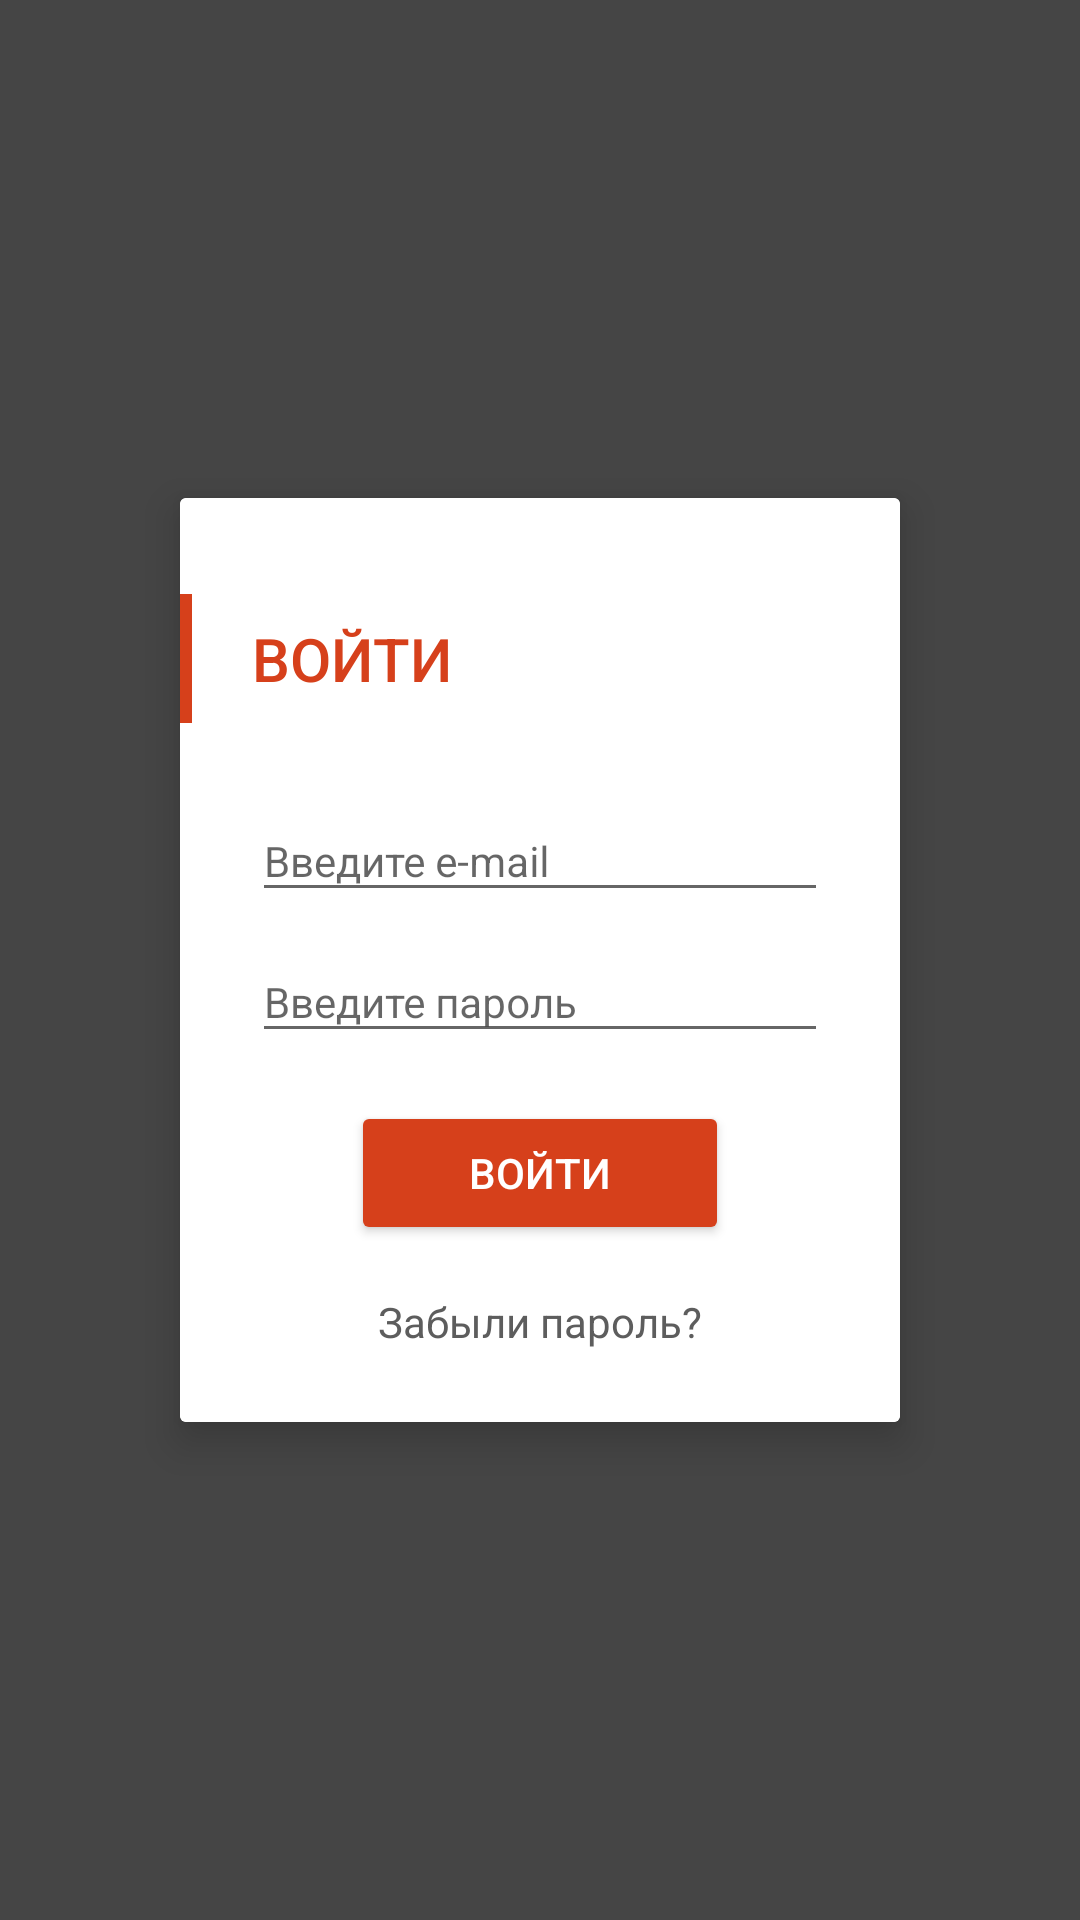

Produce the Android XML layout that renders to this screen, including the resource entries it uses.
<!-- AndroidManifest.xml: application theme AppTheme -->
<!-- res/layout/activity_auth.xml -->
<?xml version="1.0" encoding="utf-8"?>
<android.support.design.widget.CoordinatorLayout
    xmlns:android="http://schemas.android.com/apk/res/android"
    xmlns:app="http://schemas.android.com/apk/res-auto"
    xmlns:tools="http://schemas.android.com/tools"
    android:id="@+id/main_coordinator_container"
    android:layout_height="match_parent"
    android:layout_width="match_parent"
    android:fitsSystemWindows="true"
    tools:ignore="contentDescription">


    <FrameLayout
        android:layout_width="match_parent"
        android:layout_height="match_parent"
        android:background="@color/gray_background">

        <ImageView
            android:layout_width="match_parent"
            android:layout_height="match_parent"
            android:scaleType="centerCrop"
            android:src="@drawable/login_bg"/>

        <android.support.v7.widget.CardView
            android:id="@+id/authorization_box"
            android:layout_width="240dp"
            android:layout_height="wrap_content"
            android:layout_gravity="center"
            app:cardBackgroundColor="@color/white"
            app:cardCornerRadius="2dp"
            app:cardElevation="8dp">

            <LinearLayout
                android:layout_width="match_parent"
                android:layout_height="match_parent"
                android:background="@color/white"
                android:orientation="vertical">

                <LinearLayout
                    android:layout_width="match_parent"
                    android:layout_height="wrap_content"
                    android:layout_marginBottom="@dimen/spacing_normal_16"
                    android:orientation="horizontal"
                    android:paddingTop="@dimen/spacing_medium_32">

                    <View
                        android:id="@+id/login_indicator"
                        android:layout_width="4dp"
                        android:layout_height="match_parent"
                        android:layout_marginRight="20dp"
                        android:background="@color/colorAccent"/>

                    <TextView
                        android:id="@+id/login_text"
                        android:layout_width="match_parent"
                        android:layout_height="wrap_content"
                        android:fontFamily="@string/ff_medium"
                        android:paddingBottom="@dimen/spacing_small_8"
                        android:paddingTop="@dimen/spacing_small_8"
                        android:text="@string/auth.authorization_enter"
                        android:textAllCaps="true"
                        android:textColor="@color/colorAccent"
                        android:textSize="@dimen/font_medium_20"/>
                </LinearLayout>

                <LinearLayout
                    android:layout_width="match_parent"
                    android:layout_height="wrap_content"
                    android:layout_gravity="bottom"
                    android:orientation="vertical"
                    android:paddingBottom="@dimen/spacing_medial_24"
                    android:paddingLeft="@dimen/spacing_medial_24"
                    android:paddingRight="@dimen/spacing_medial_24">

                    <android.support.design.widget.TextInputLayout
                        android:id="@+id/wrap_login_email"
                        android:layout_width="match_parent"
                        android:layout_height="wrap_content">

                        <EditText
                            android:id="@+id/login_email_et"
                            android:layout_width="match_parent"
                            android:layout_height="wrap_content"
                            android:fontFamily="@string/ff_regular"
                            android:hint="@string/auth.email"
                            android:inputType="textEmailAddress"
                            android:textColor="@color/gray"
                            android:textColorHint="@color/gray"
                            android:textSize="@dimen/font_small_14"/>
                    </android.support.design.widget.TextInputLayout>

                    <android.support.design.widget.TextInputLayout
                        android:id="@+id/wrap_login_password"
                        android:layout_width="match_parent"
                        android:layout_height="wrap_content">

                        <EditText
                            android:id="@+id/login_password_et"
                            android:layout_width="match_parent"
                            android:layout_height="wrap_content"
                            android:fontFamily="@string/ff_regular"
                            android:hint="@string/auth.password"
                            android:inputType="textPassword"
                            android:textColor="@color/gray"
                            android:textColorHint="@color/gray"
                            android:textSize="@dimen/font_small_14"/>
                    </android.support.design.widget.TextInputLayout>

                    <Button
                        android:id="@+id/login_btn"
                        style="@style/AppTheme.Button.Red"
                        android:layout_width="wrap_content"
                        android:layout_height="wrap_content"
                        android:layout_gravity="center_horizontal"
                        android:layout_marginTop="@dimen/spacing_normal_16"
                        android:minWidth="126dp"
                        android:text="@string/auth.login"
                        android:textAllCaps="true"
                        android:theme="@style/AppTheme.Button.Red"/>

                    <TextView
                        android:id="@+id/remember_txt"
                        android:layout_width="wrap_content"
                        android:layout_height="wrap_content"
                        android:layout_gravity="center_horizontal"
                        android:layout_marginTop="@dimen/spacing_normal_16"
                        android:fontFamily="@string/ff_regular"
                        android:text="@string/auth.remember"
                        android:textColor="@color/gray"
                        android:textSize="@dimen/font_small_14"/>
                </LinearLayout>
            </LinearLayout>
        </android.support.v7.widget.CardView>
    </FrameLayout>
</android.support.design.widget.CoordinatorLayout>
<!-- resources referenced by this layout -->
<resources>
  <color name="colorAccent">#d6401b</color>
  <color name="gray">#5d5d5d</color>
  <color name="gray_background">#454545</color>
  <color name="white">#FFFFFF</color>
  <dimen name="font_medium_20">20sp</dimen>
  <dimen name="font_small_14">14sp</dimen>
  <dimen name="spacing_medial_24">24dp</dimen>
  <dimen name="spacing_medium_32">32dp</dimen>
  <dimen name="spacing_normal_16">16dp</dimen>
  <dimen name="spacing_small_8">8dp</dimen>
  <string name="auth.authorization_enter">Войти</string>
  <string name="auth.email">Введите e-mail</string>
  <string name="auth.login">Войти</string>
  <string name="auth.password">Введите пароль</string>
  <string name="auth.remember">Забыли пароль?</string>
  <string name="ff_medium">sans-serif-medium</string>
  <string name="ff_regular">sans-serif</string>
  <style name="AppTheme.Button.Red" parent="Base.Widget.AppCompat.Button">
          <item name="android:colorButtonNormal">@color/colorAccent</item>
          <item name="android:textColor">@color/white</item>
      </style>
  <style name="AppTheme" parent="Theme.AppCompat.Light.NoActionBar">
          
          <item name="colorPrimary">@color/colorPrimary</item>
          <item name="colorPrimaryDark">@color/colorPrimaryDark</item>
          <item name="colorAccent">@color/colorAccent</item>
      </style>
  <color name="colorPrimary">#3F51B5</color>
  <color name="colorPrimaryDark">#303F9F</color>
</resources>
